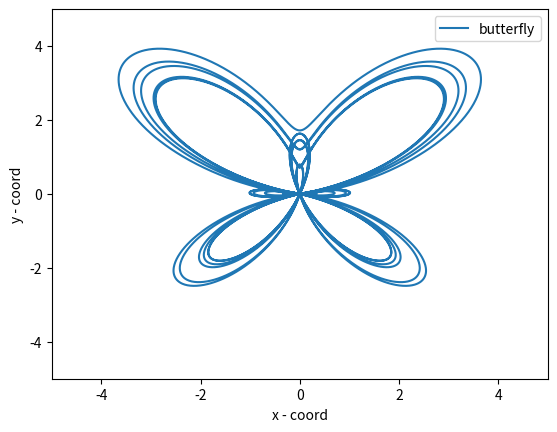

This chart was generated by the following Python code:
import numpy as np
import matplotlib.pyplot as plt 

def butterfly():
    t = np.linspace(0, 12*np.pi, 10000)
    x = np.sin(t) * (np.exp(np.cos(t)) - 2 * np.cos(4*t) + (np.sin(t/12))**5)
    y = np.cos(t) * (np.exp(np.cos(t)) - 2 * np.cos(4*t) + (np.sin(t/12))**5)

    plt.xlim(-5, 5)
    plt.ylim(-5, 5)
    plt.plot(x, y, label='butterfly')
    plt.legend()
    plt.xlabel('x - coord')
    plt.ylabel('y - coord')
    plt.savefig('butterfly.png')

butterfly()
